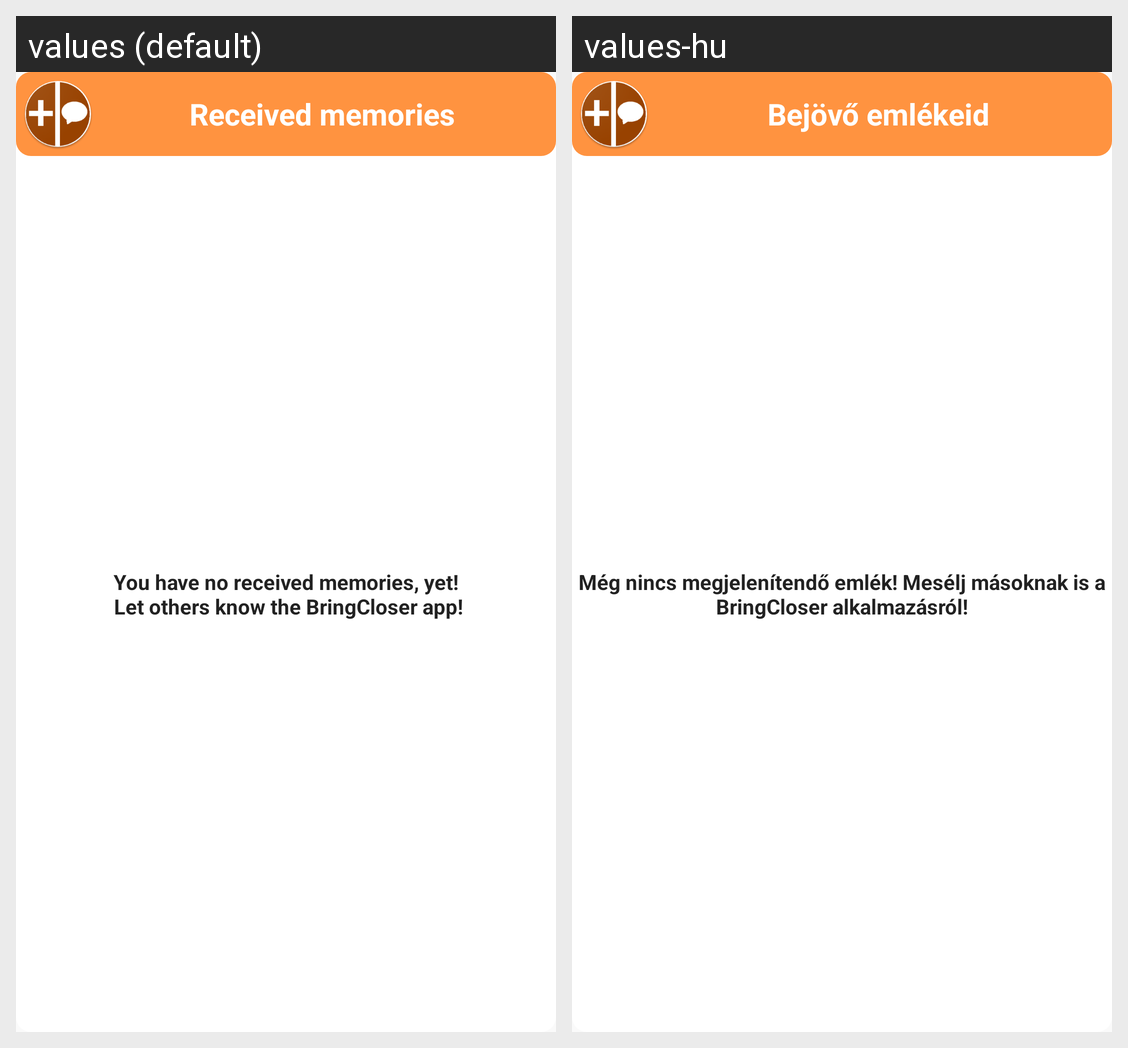

The Android screen above is rendered under two locales of the same app. Produce the string resources it draws, with the default and per-locale values.
Android screen res/layout/received_bring_closer_items_widget.xml rendered under 2 locales, left to right: values (default), values-hu. Device: Nexus 5 (rendered at 1080×1920; each locale shown at half size, 540×960, under a caption strip naming it); theme AppTheme.
Strings drawn on this screen, with the default value and each locale's value (text and hints the layout hard-codes, and strings that could not be matched under every locale, appear in the picture but are not listed):

received_details_widget_label
  values: Received memories
  values-hu: Bejövő emlékeid

empty_view_text
  values: You have no received memories, yet!
       Let others know the BringCloser app!
  values-hu: Még nincs megjelenítendő emlék! Mesélj másoknak is a BringCloser alkalmazásról!
